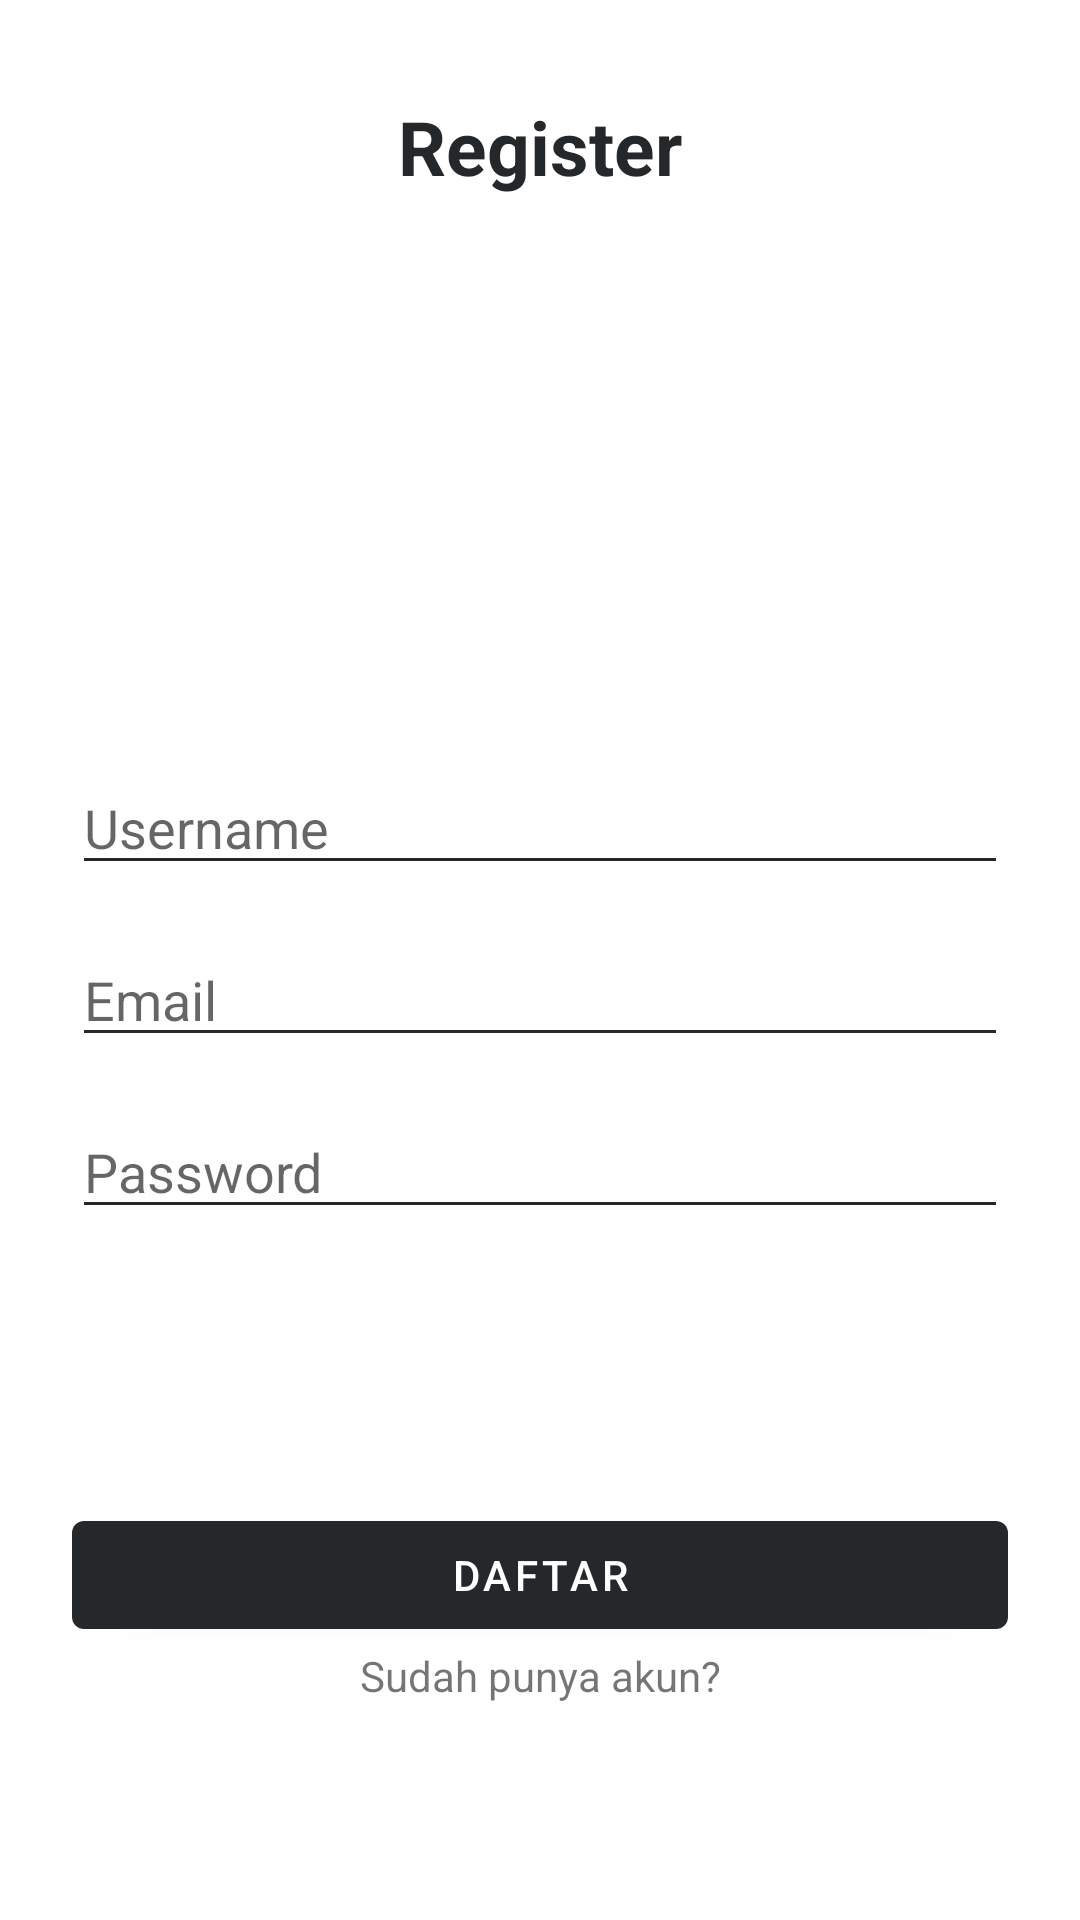

Here is an Android app screen rendered from its layout file. Give the layout XML and the strings, colors and styles it references.
<!-- AndroidManifest.xml: application theme Theme.Challengechaptherfive -->
<!-- res/layout/fragment_register.xml -->
<?xml version="1.0" encoding="utf-8"?>
<androidx.constraintlayout.widget.ConstraintLayout xmlns:android="http://schemas.android.com/apk/res/android"
    xmlns:app="http://schemas.android.com/apk/res-auto"
    xmlns:tools="http://schemas.android.com/tools"
    android:layout_width="match_parent"
    android:layout_height="match_parent"
    android:focusable="false"
    android:focusableInTouchMode="true"
    tools:context=".view.ui.auth.RegisterFragment">

    <androidx.appcompat.widget.AppCompatTextView
        android:id="@+id/appCompatTextView2"
        android:layout_width="wrap_content"
        android:layout_height="wrap_content"
        android:layout_marginTop="32dp"
        android:text="@string/register"
        android:textColor="@color/black"
        android:textSize="25sp"
        android:textStyle="bold"
        app:layout_constraintEnd_toEndOf="parent"
        app:layout_constraintStart_toStartOf="parent"
        app:layout_constraintTop_toTopOf="parent" />

    <androidx.appcompat.widget.AppCompatImageView
        android:id="@+id/appCompatImageView2"
        android:layout_width="match_parent"
        android:layout_height="140dp"
        android:layout_marginStart="24dp"
        android:layout_marginTop="24dp"
        android:layout_marginEnd="24dp"
        android:src="@drawable/ic_logo"
        app:layout_constraintEnd_toEndOf="parent"
        app:layout_constraintStart_toStartOf="parent"
        app:layout_constraintTop_toBottomOf="@+id/appCompatTextView2" />

    <androidx.appcompat.widget.AppCompatEditText
        android:id="@+id/username_edit_text"
        style="@style/MyTextInputEditText"
        android:layout_width="match_parent"
        android:layout_height="wrap_content"
        android:layout_marginStart="24dp"
        android:layout_marginTop="24dp"
        android:layout_marginEnd="24dp"
        android:hint="@string/username"
        app:layout_constraintEnd_toEndOf="parent"
        app:layout_constraintStart_toStartOf="parent"
        app:layout_constraintTop_toBottomOf="@+id/appCompatImageView2" />

    <androidx.appcompat.widget.AppCompatEditText
        android:id="@+id/email_edit_text"
        style="@style/MyTextInputEditText"
        android:layout_width="match_parent"
        android:layout_height="wrap_content"
        android:layout_marginStart="24dp"
        android:layout_marginTop="16dp"
        android:layout_marginEnd="24dp"
        android:hint="@string/email"
        app:layout_constraintEnd_toEndOf="parent"
        app:layout_constraintStart_toStartOf="parent"
        app:layout_constraintTop_toBottomOf="@+id/username_edit_text" />

    <androidx.appcompat.widget.AppCompatEditText
        android:id="@+id/password_edit_text"
        style="@style/MyTextInputEditText"
        android:layout_width="match_parent"
        android:layout_height="wrap_content"
        android:layout_marginStart="24dp"
        android:layout_marginTop="16dp"
        android:layout_marginEnd="24dp"
        android:hint="@string/password"
        app:layout_constraintEnd_toEndOf="parent"
        app:layout_constraintStart_toStartOf="parent"
        app:layout_constraintTop_toBottomOf="@+id/email_edit_text" />

    <com.google.android.material.button.MaterialButton
        android:id="@+id/register_button"
        android:layout_width="match_parent"
        android:layout_height="wrap_content"
        android:layout_marginStart="24dp"
        android:layout_marginEnd="24dp"
        android:text="@string/daftar"
        android:textColor="@color/white"
        app:backgroundTint="@color/black"
        app:layout_constraintBottom_toBottomOf="parent"
        app:layout_constraintEnd_toEndOf="parent"
        app:layout_constraintStart_toStartOf="parent"
        app:layout_constraintTop_toBottomOf="@+id/password_edit_text" />

    <com.google.android.material.textview.MaterialTextView
        android:id="@+id/to_login_button"
        android:layout_width="wrap_content"
        android:layout_height="wrap_content"
        android:text="@string/sudah_punya_akun"
        app:layout_constraintEnd_toEndOf="parent"
        app:layout_constraintStart_toStartOf="parent"
        app:layout_constraintTop_toBottomOf="@+id/register_button" />

</androidx.constraintlayout.widget.ConstraintLayout>
<!-- resources referenced by this layout -->
<resources>
  <color name="black">#FF25282B</color>
  <color name="white">#FFFFFFFF</color>
  <string name="daftar">Daftar</string>
  <string name="email">Email</string>
  <string name="password">Password</string>
  <string name="register">Register</string>
  <string name="sudah_punya_akun">Sudah punya akun?</string>
  <string name="username">Username</string>
  <style name="MyTextInputEditText" parent="ThemeOverlay.MaterialComponents.TextInputEditText">
          <item name="android:textColor">@color/black</item>
          <item name="android:colorBackground">@color/black</item>
          <item name="android:colorControlActivated">@color/black</item>
          <item name="android:colorControlNormal">@color/black</item>
          <item name="android:colorControlHighlight">@color/black</item>
          <item name="android:backgroundTint">@color/black</item>
          <item name="android:colorAccent">@color/black</item>
          <item name="boxStrokeWidth">1dp</item>
          <item name="boxStrokeColor">@color/black</item>
      </style>
  <style name="Theme.Challengechaptherfive" parent="Theme.MaterialComponents.DayNight.NoActionBar">
          
          <item name="colorPrimary">@color/white</item>
          <item name="colorPrimaryVariant">@color/black</item>
          <item name="colorOnPrimary">@color/black</item>
          
          <item name="colorSecondary">@color/teal_200</item>
          <item name="colorSecondaryVariant">@color/teal_700</item>
          <item name="colorOnSecondary">@color/black</item>
          
          <item name="android:statusBarColor" tools:targetApi="l">?attr/colorPrimaryVariant</item>
          
      </style>
  <color name="teal_200">#FF03DAC5</color>
  <color name="teal_700">#FF018786</color>
</resources>
